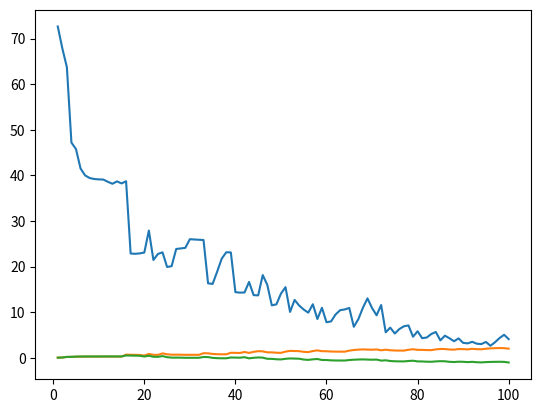

Python code for this plot:
import random
from matplotlib import pyplot as plt

X = [[3, 4, 5], [3, 2, 6]]
y = [2, 7, 3]
k = [1, 4, 2]
w = [0, 0]

class MyModel():
    def __init__(self, x, y, w, k = None):
        if k == None:
            self.weight = []
            for i in range(len(y)) :
                self.weight.append(random.random())
        else :
            self.weight = k
        self.w = w

    def pred(self, x):
        pred = []
        shape_of_x = (len(x), len(x[0]))

        weights = self.w
        for i in range(shape_of_x[0]) :
            elem = 0
            for j in range(shape_of_x[1]) :
                elem += weights[j] * x[i][j]
            pred.append(elem)
        return pred

    def Weighted_MSE(self, pred, y):
        loss_accumulated = 0
        diff = []
        for i in range(len(pred)):
            diff.append(pred[i] - y[i])
        for i in range(len(diff)) :
            diff[i] = diff[i] * diff[i]
            loss_accumulated += self.weight[i] * diff[i]
        loss = loss_accumulated / len(pred)
        return loss
    # def SDG(self, x, y, lr=0.005):
    def SGD(self, x, ym, lr):
        random_sample_idx = random.randrange(0, len(self.weight))
        random_sample = [x[random_sample_idx]]

        grad_1 = self.weight[random_sample_idx] * ((self.pred(random_sample)[0] - y[random_sample_idx])* random_sample[0][0])
        grad_2 = self.weight[random_sample_idx] * ((self.pred(random_sample)[0] - y[random_sample_idx])* random_sample[0][1])

        self.w[0] = self.w[0] - lr * grad_1
        self.w[1] = self.w[1] - lr * grad_2
        return [self.w[0], self.w[1]]
lr = 0.005
X = [[X[j][i] for j in range(len(X))] for i in range(len(X[0]))]
obj = MyModel(X, y, w, k)

loss_array = []
weight_array = []
for i in range(100):
    pred = obj.pred(X)
    loss = obj.Weighted_MSE(obj.pred(X), y)
    loss_array.append(loss)
    weight = obj.SGD(X, y, lr)
    weight_array.append(weight)
    if i == 4:
        print("weight of t = 5 : {}".format(obj.w))
    if i == 9:
        print("weight of t = 10 : {}".format(obj.w))
    if i == 49:
        print("weight of t = 50 : {}".format(obj.w))
    if i == 99:
        print("weight of t = 100 : {}".format(obj.w))
print("Prediction : {}".format(obj.pred(X)))
print("Loss : {}".format(obj.Weighted_MSE(obj.pred(X), y)))
print("Final weight : {}".format(weight_array[len(weight_array)-1]))

'''Loss plot'''
plt.plot(range(1, 101), loss_array)
plt.show()

'''weight plot'''
weight_array_T = [[weight_array[j][i] for j in range(len(weight_array))] for i in range(len(weight_array[0]))]
plt.plot(range(1, 101), weight_array_T[0])
plt.plot(range(1, 101), weight_array_T[1])
plt.show()
